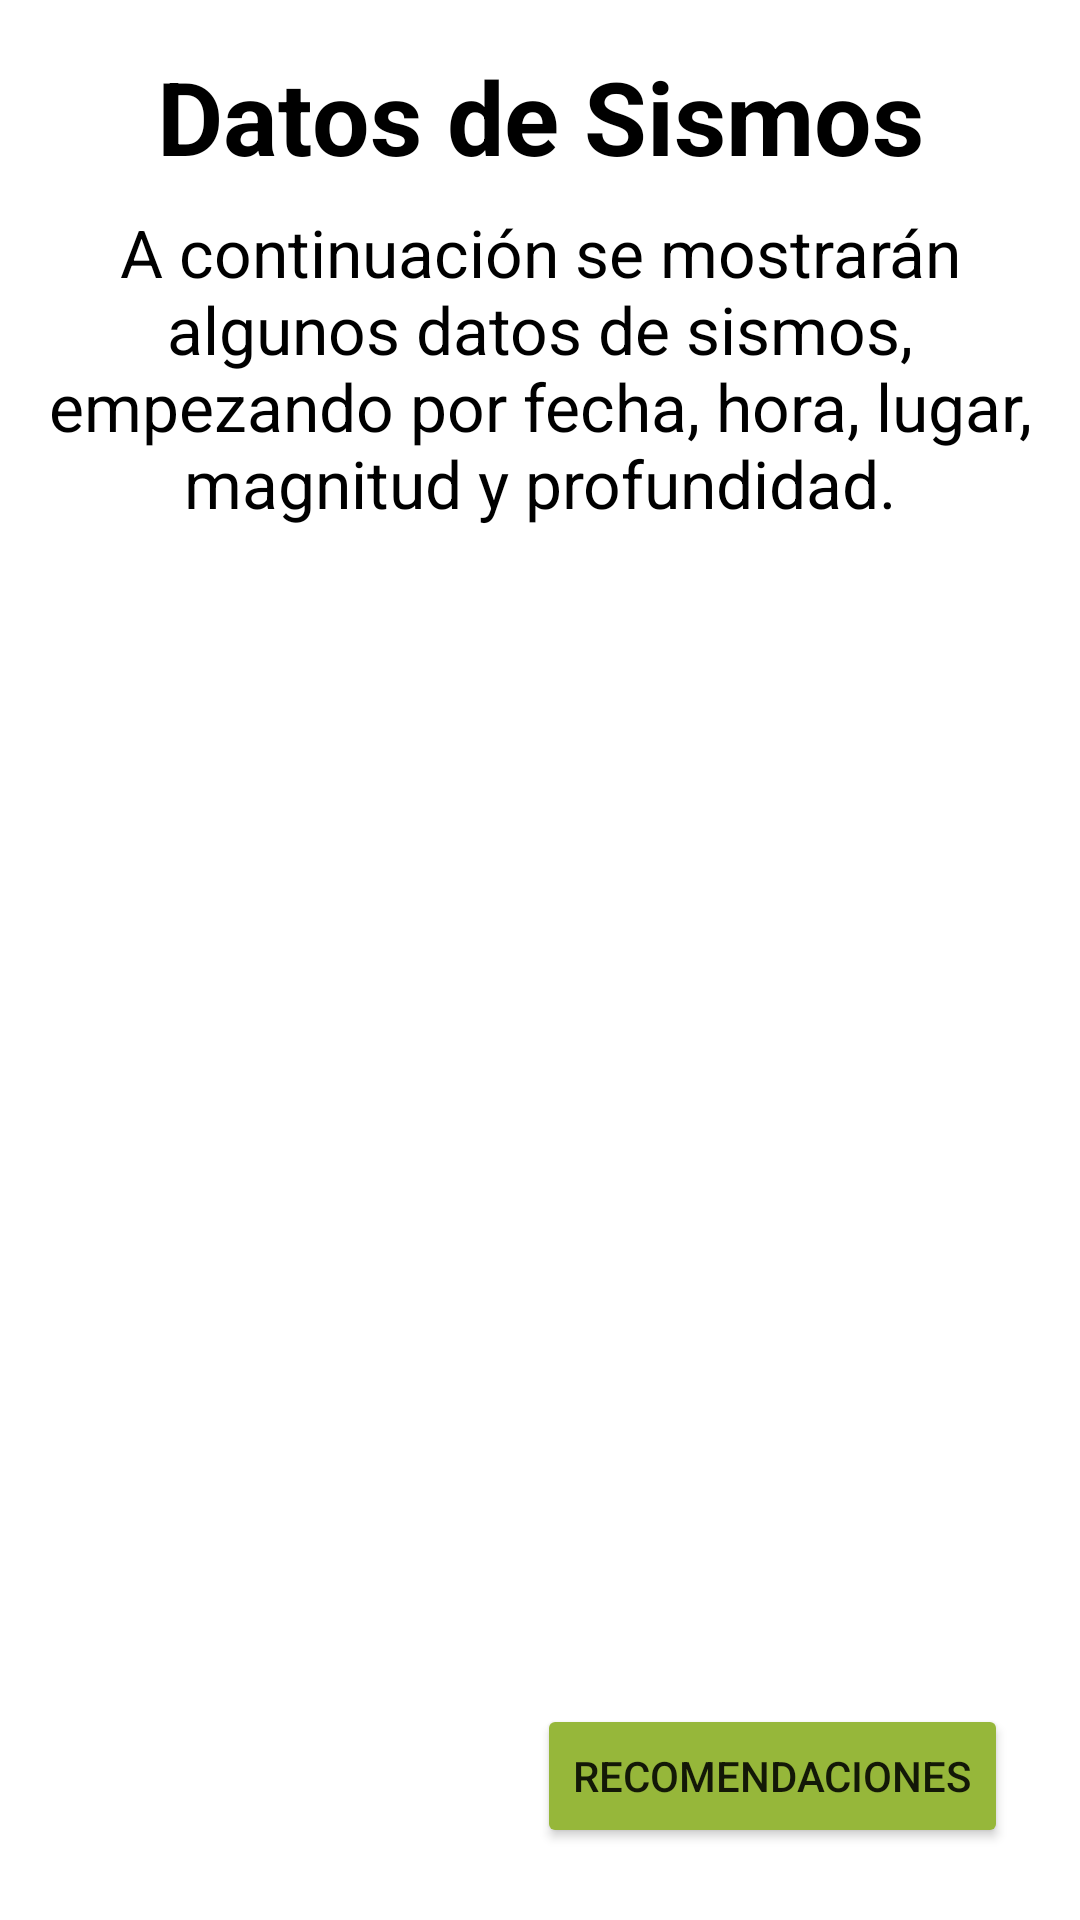

Layout XML and referenced resources for this Android screen:
<!-- AndroidManifest.xml: application theme Theme.ProyectoEquipo4 -->
<!-- res/layout/activity_sismos.xml -->
<?xml version="1.0" encoding="utf-8"?>
<androidx.constraintlayout.widget.ConstraintLayout xmlns:android="http://schemas.android.com/apk/res/android"
    xmlns:app="http://schemas.android.com/apk/res-auto"
    xmlns:tools="http://schemas.android.com/tools"
    android:layout_width="match_parent"
    android:layout_height="match_parent">


    <Button
        android:id="@+id/btnRecomendacionesSismos"
        android:layout_width="wrap_content"
        android:layout_height="wrap_content"
        android:layout_marginEnd="24dp"
        android:layout_marginBottom="24dp"
        android:backgroundTint="#96B73A"
        android:text="Recomendaciones"
        app:layout_constraintBottom_toBottomOf="parent"
        app:layout_constraintEnd_toEndOf="parent" />

    <androidx.recyclerview.widget.RecyclerView
        android:id="@+id/RVSismos"
        android:layout_width="0dp"
        android:layout_height="0dp"
        android:layout_marginStart="16dp"
        android:layout_marginTop="16dp"
        android:layout_marginEnd="16dp"
        android:layout_marginBottom="16dp"
        app:layout_constraintBottom_toTopOf="@+id/btnRecomendacionesSismos"
        app:layout_constraintEnd_toEndOf="parent"
        app:layout_constraintStart_toStartOf="parent"
        app:layout_constraintTop_toBottomOf="@+id/textView7" />

    <TextView
        android:id="@+id/textView5"
        android:layout_width="wrap_content"
        android:layout_height="wrap_content"
        android:layout_marginStart="16dp"
        android:layout_marginTop="16dp"
        android:layout_marginEnd="16dp"
        android:text="Datos de Sismos"
        android:textAlignment="center"
        android:textColor="#000000"
        android:textSize="34sp"
        android:textStyle="bold"
        app:layout_constraintEnd_toEndOf="parent"
        app:layout_constraintStart_toStartOf="parent"
        app:layout_constraintTop_toTopOf="parent" />

    <TextView
        android:id="@+id/textView7"
        android:layout_width="0dp"
        android:layout_height="wrap_content"
        android:layout_marginStart="16dp"
        android:layout_marginTop="8dp"
        android:layout_marginEnd="16dp"
        android:text="A continuación se mostrarán algunos datos de sismos, empezando por fecha, hora, lugar, magnitud y profundidad."
        android:textAlignment="center"
        android:textColor="#000000"
        android:textSize="22sp"
        app:layout_constraintEnd_toEndOf="parent"
        app:layout_constraintStart_toStartOf="parent"
        app:layout_constraintTop_toBottomOf="@+id/textView5" />
</androidx.constraintlayout.widget.ConstraintLayout>
<!-- resources referenced by this layout -->
<resources>
  <style name="Theme.ProyectoEquipo4" parent="Theme.MaterialComponents.DayNight.DarkActionBar">
          
          <item name="colorPrimary">@color/purple_500</item>
          <item name="colorPrimaryVariant">@color/purple_700</item>
          <item name="colorOnPrimary">@color/white</item>
          
          <item name="colorSecondary">@color/teal_200</item>
          <item name="colorSecondaryVariant">@color/teal_700</item>
          <item name="colorOnSecondary">@color/black</item>
          
          <item name="android:statusBarColor" tools:targetApi="l">?attr/colorPrimaryVariant</item>
          
      </style>
  <!-- not gathered from this repository: default colours our renderer supplied (Android Studio template values) -->
  <color name="purple_500">#FF6200EE</color>
  <color name="purple_700">#FF3700B3</color>
  <color name="teal_200">#FF03DAC5</color>
  <color name="teal_700">#FF018786</color>
  <color name="black">#FF000000</color>
  <color name="white">#FFFFFFFF</color>
</resources>
